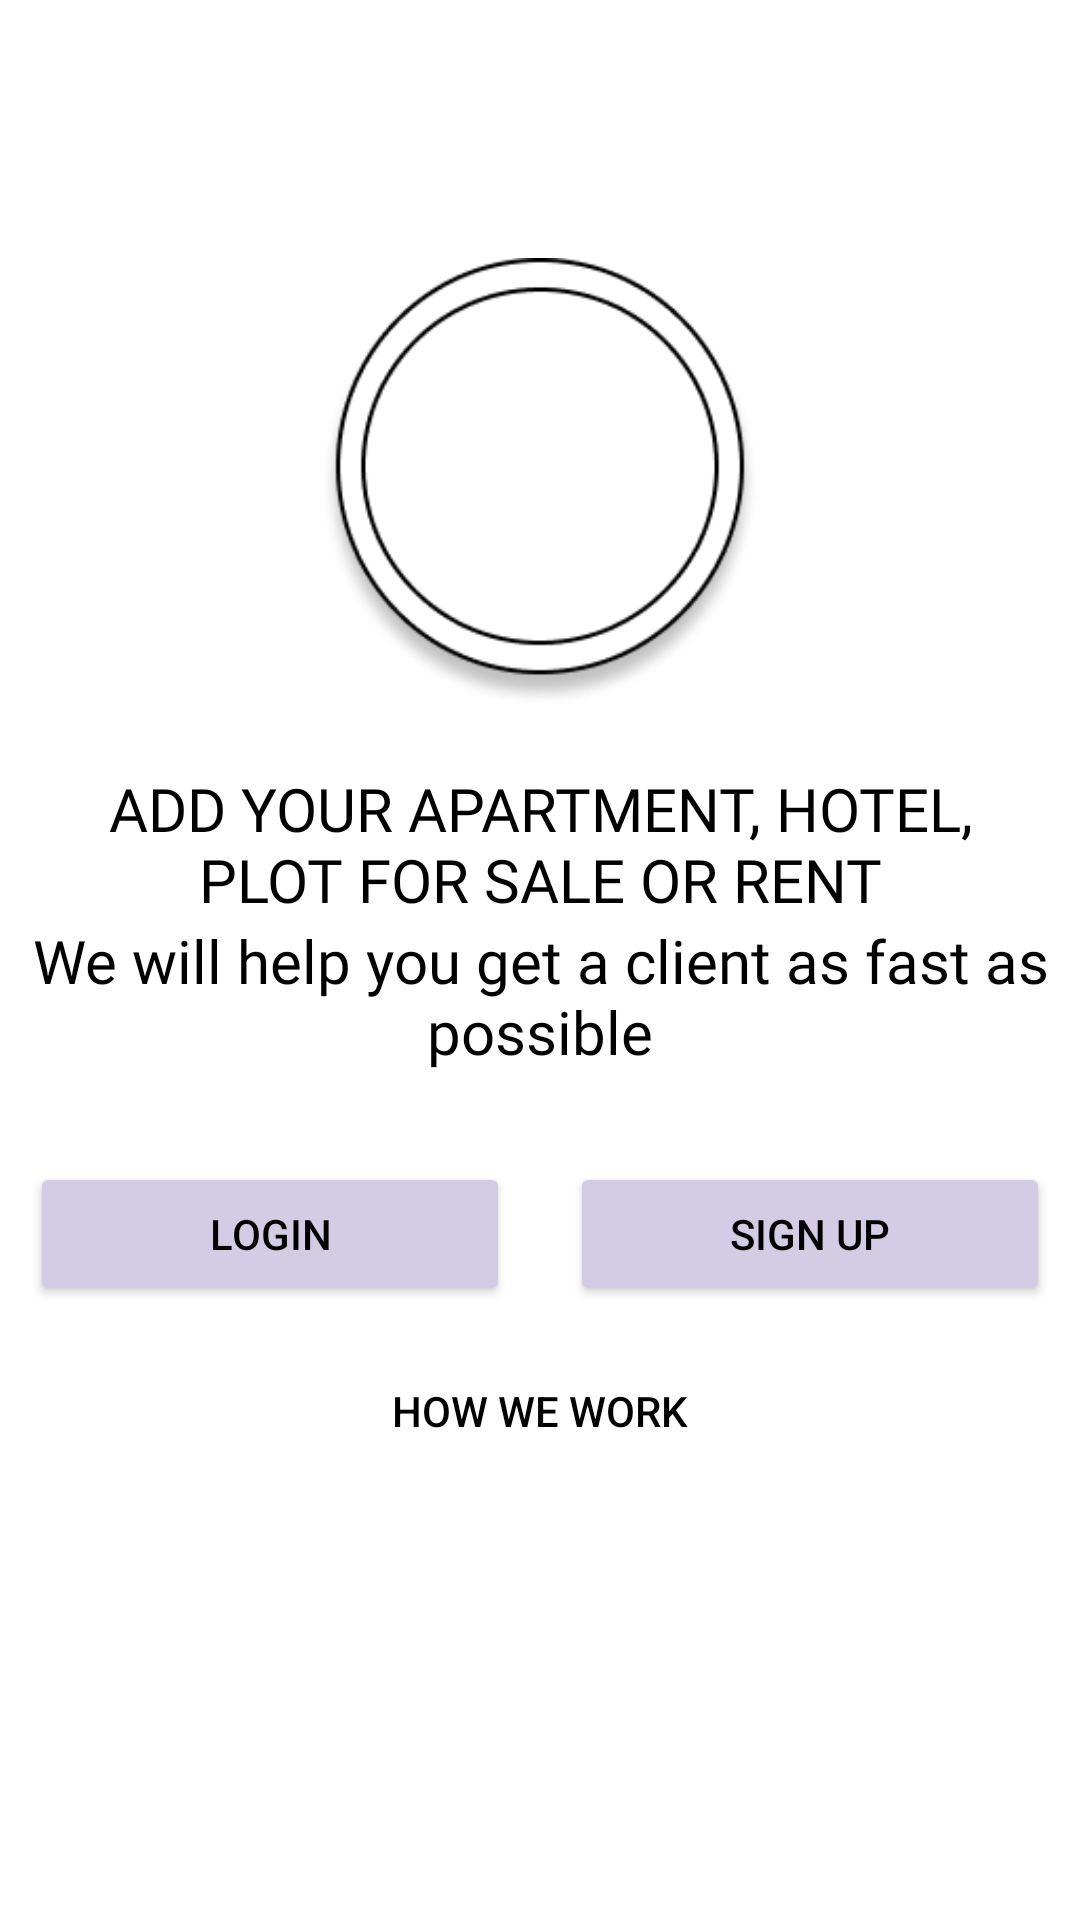

Produce the Android XML layout that renders to this screen, including the resource entries it uses.
<!-- AndroidManifest.xml: application theme Theme.KEstates -->
<!-- res/layout/activity_retailer_start_up_screen.xml -->
<?xml version="1.0" encoding="utf-8"?>
<LinearLayout xmlns:android="http://schemas.android.com/apk/res/android"
xmlns:app="http://schemas.android.com/apk/res-auto"
xmlns:tools="http://schemas.android.com/tools"
android:layout_width="match_parent"
android:layout_height="match_parent"
android:orientation="vertical"
android:background="@color/white"
android:padding="10dp"
tools:context=".LocationOwner.Authentication.RetailerStartUpScreen">

<RelativeLayout
    android:id="@+id/back_and_search"
    android:layout_width="match_parent"
    android:layout_height="?actionBarSize">

    <ImageView
        android:id="@+id/back_pressed"
        android:layout_width="wrap_content"
        android:layout_height="wrap_content"
        android:layout_centerVertical="true"
        android:padding="5dp"
        android:src="@drawable/general_back_icon"
        app:tint="@color/black"
        tools:ignore="ContentDescription" />

</RelativeLayout>

<LinearLayout
    android:layout_width="match_parent"
    android:layout_height="wrap_content"
    android:orientation="vertical"
    android:layout_marginTop="20dp"
    android:layout_gravity="center"
    android:gravity="center">

    <ImageView
        android:layout_width="match_parent"
        android:layout_height="150dp"
        android:src="@drawable/circle"
        tools:ignore="ContentDescription" />

    <TextView
        android:layout_width="wrap_content"
        android:layout_height="wrap_content"
        android:layout_gravity="center"
        android:layout_marginTop="20dp"
        android:fontFamily="@font/muli_extrabold_italic"
        android:text="@string/retailer_heading"
        android:textAlignment="center"
        android:textAllCaps="true"
        android:textColor="@color/black"
        android:textSize="20sp" />

    <TextView
        android:layout_width="wrap_content"
        android:layout_height="wrap_content"
        android:layout_gravity="center"
        android:fontFamily="@font/muli"
        android:text="@string/retailer_tag_line"
        android:textAlignment="center"
        android:textColor="@color/black"
        android:textSize="20sp" />

    <LinearLayout
        android:layout_width="match_parent"
        android:layout_height="wrap_content"
        android:layout_marginTop="30dp">

        <Button
            android:id="@+id/login_btn"
            android:layout_width="0dp"
            android:layout_height="wrap_content"
            android:layout_marginEnd="10dp"
            android:layout_weight="1"
            android:onClick="callLoginScreen"
            android:backgroundTint="@color/card1"
            android:text="@string/login"
            android:textColor="@color/black"
            tools:ignore="ButtonStyle"
            android:transitionName="transition_login"/>

        <Button
            android:id="@+id/signup_btn"
            android:layout_width="0dp"
            android:layout_height="wrap_content"
            android:layout_marginStart="10dp"
            android:layout_weight="1"
            android:onClick="callSignupScreen"
            android:backgroundTint="@color/card1"
            android:text="@string/sign_up"
            android:textColor="@color/black"
            android:transitionName="transition_signup"
            tools:ignore="ButtonStyle" />

    </LinearLayout>

    <Button
        android:layout_width="match_parent"
        android:layout_height="50dp"
        android:layout_marginTop="10dp"
        android:background="#00000000"
        android:onClick="goToBoarding"
        android:text="@string/how_we_work"
        android:textColor="@color/black" />

</LinearLayout>


</LinearLayout>
<!-- resources referenced by this layout -->
<resources>
  <color name="black">#FF000000</color>
  <color name="card1">#d4cbe5</color>
  <color name="white">#FFFFFFFF</color>
  <!-- drawable circle: png bitmap (drawable, 13671 bytes) -->
  <string name="how_we_work">How we work</string>
  <string name="login">Login</string>
  <string name="retailer_heading">Add your apartment, hotel, plot for sale or rent</string>
  <string name="retailer_tag_line">We will help you get a client as fast as possible</string>
  <string name="sign_up">Sign Up</string>
  <style name="Theme.KEstates" parent="Theme.MaterialComponents.DayNight.NoActionBar">
          
          <item name="colorPrimary">@color/purple_500</item>
          <item name="colorPrimaryVariant">@color/purple_700</item>
          <item name="colorOnPrimary">@color/white</item>
          
          <item name="colorSecondary">@color/teal_200</item>
          <item name="colorSecondaryVariant">@color/teal_700</item>
          <item name="colorOnSecondary">@color/black</item>
          
          <item name="android:statusBarColor" tools:targetApi="l">?attr/colorPrimaryVariant</item>
          
  
          
          <item name="colorPrimaryDark">@color/colorPrimaryDark</item>
          <item name="colorAccent">@color/colorAccent</item>
  
      </style>
  <color name="purple_500">#FF6200EE</color>
  <color name="purple_700">#FF3700B3</color>
  <color name="teal_200">#FF03DAC5</color>
  <color name="teal_700">#FF018786</color>
  <color name="colorPrimaryDark">#ffa600</color>
  <color name="colorAccent">#272727</color>
</resources>
